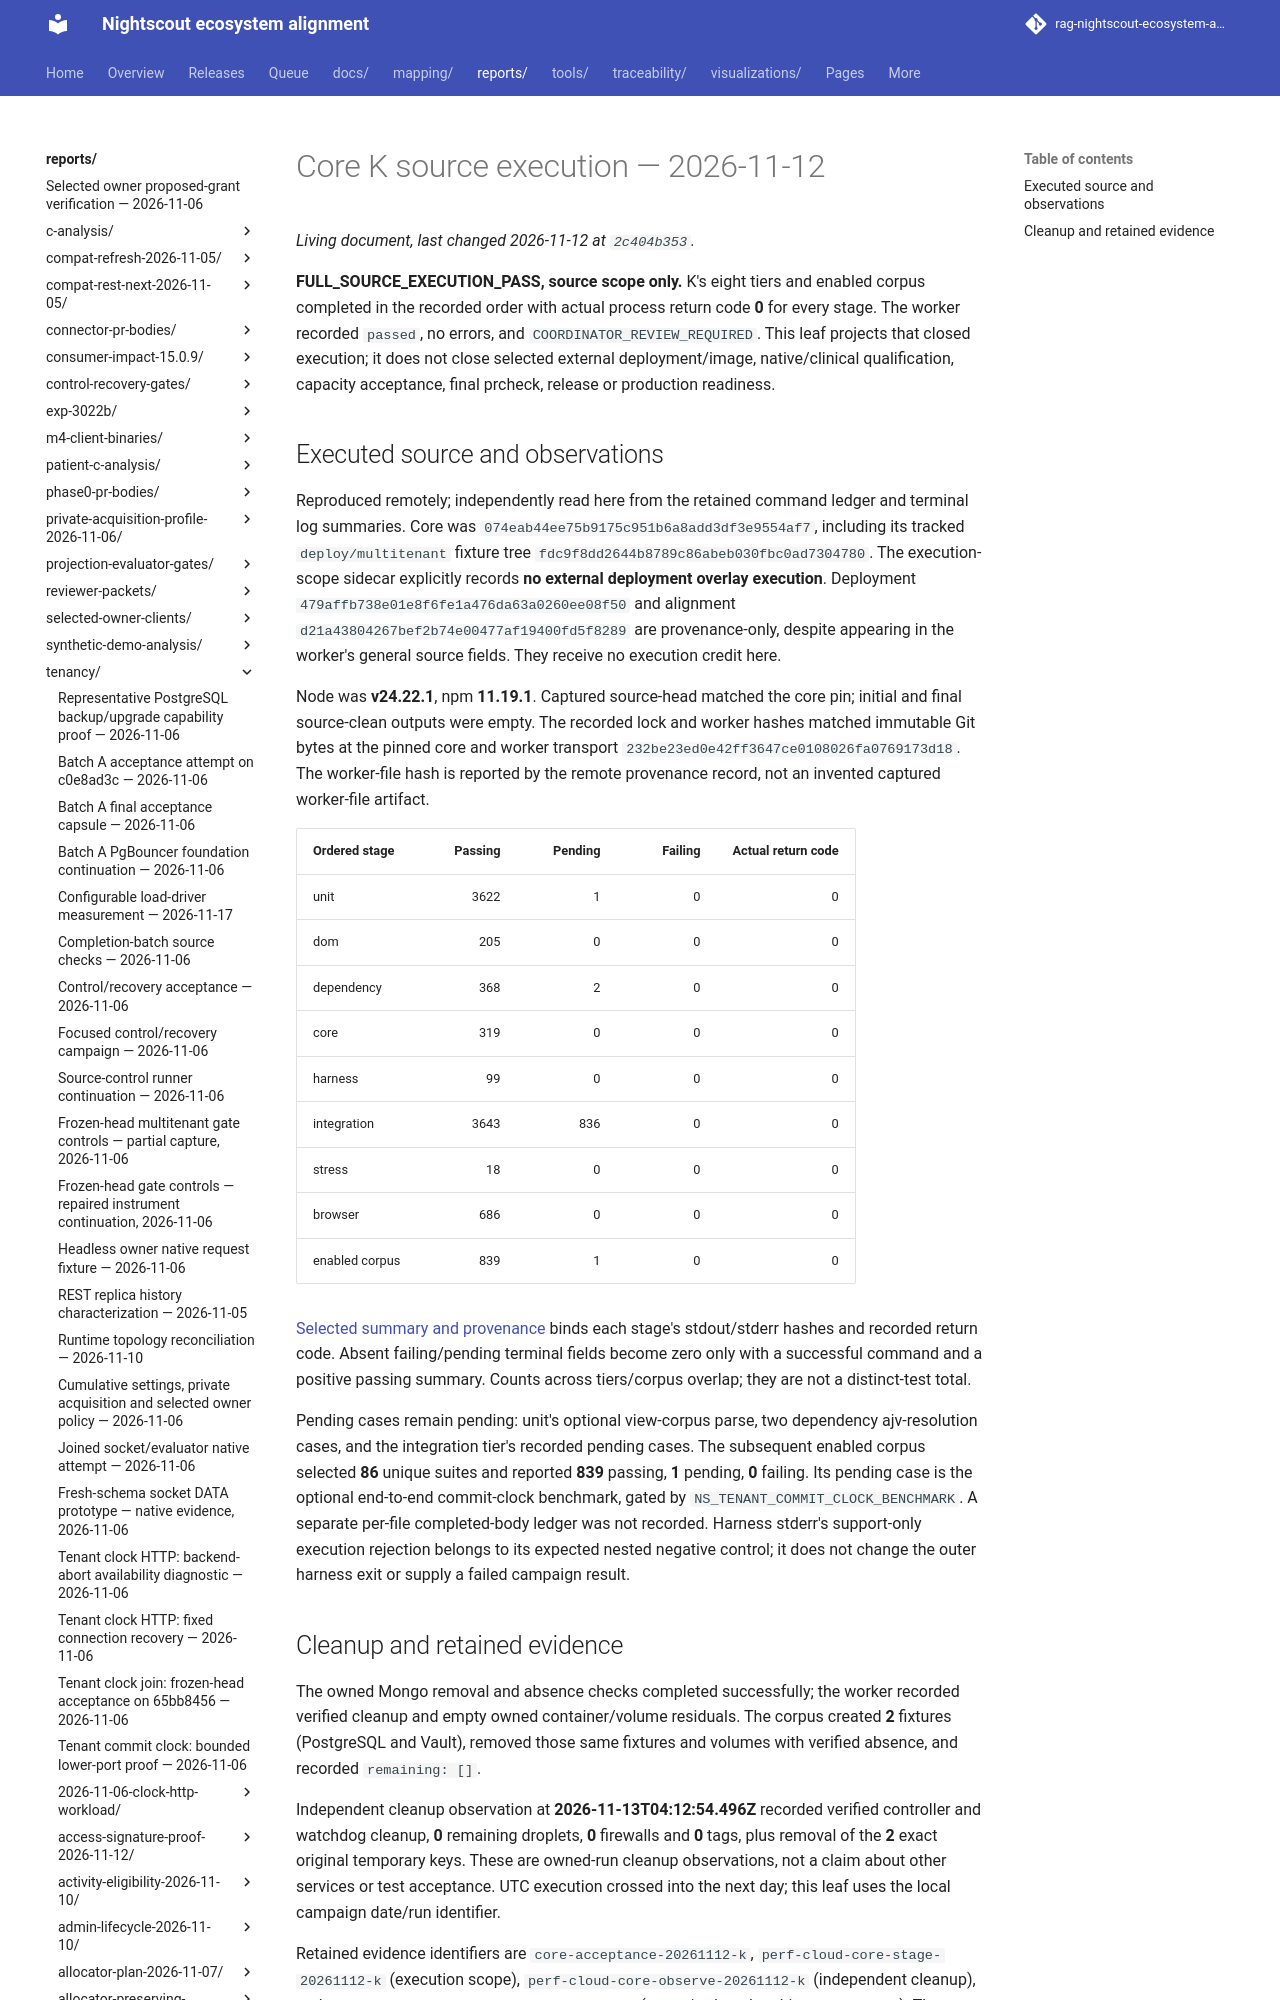

repository: bewest/rag-nightscout-ecosystem-alignment · page: reports/tenancy/core-k-acceptance-2026-11-12/index.html · generator: mkdocs

# Core K source execution — 2026-11-12

**FULL_SOURCE_EXECUTION_PASS, source scope only.** K's eight tiers and enabled
corpus completed in the recorded order with actual process return code **0**
for every stage. The worker recorded `passed`, no errors, and
`COORDINATOR_REVIEW_REQUIRED`. This leaf projects that closed execution; it does
not close selected external deployment/image, native/clinical qualification,
capacity acceptance, final prcheck, release or production readiness.
